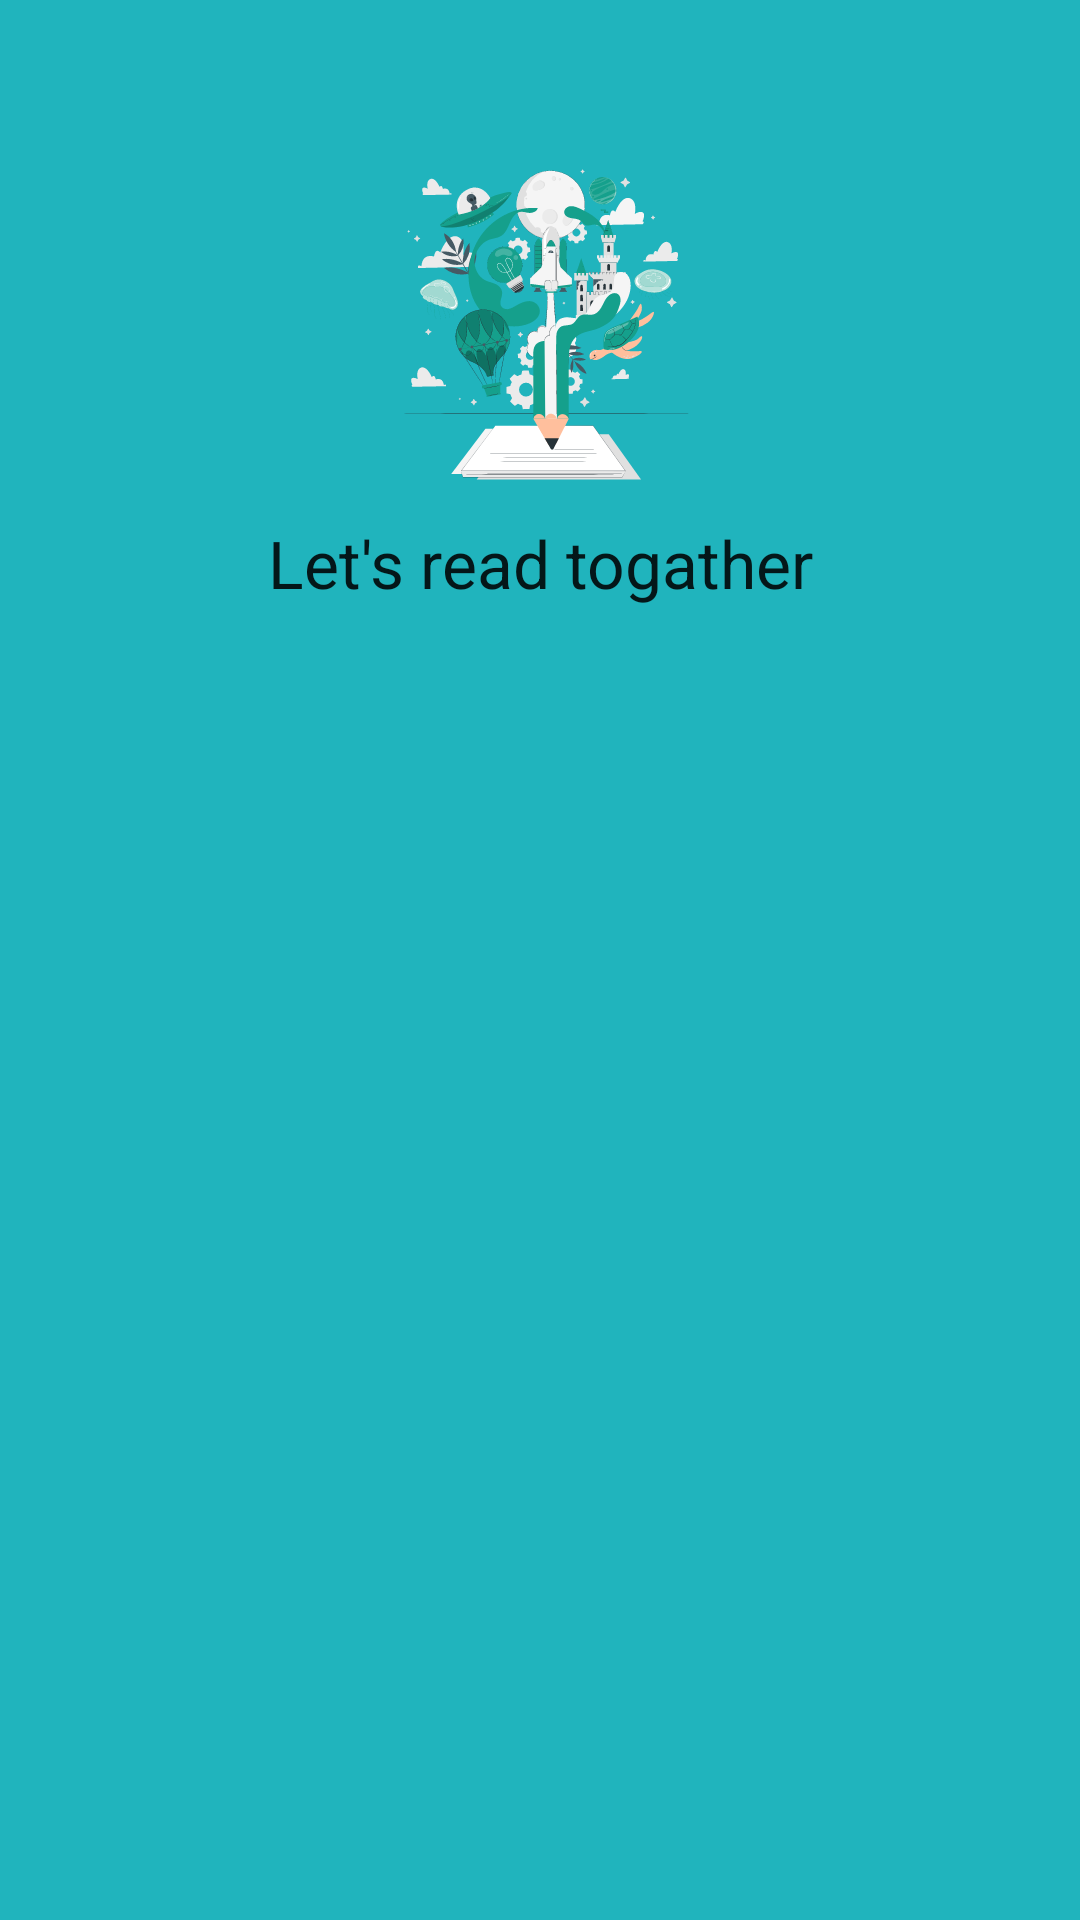

Write the Android layout XML for this screen, with the resource values it uses.
<!-- AndroidManifest.xml: application theme Theme.Blog -->
<!-- res/layout/headermenu.xml -->
<?xml version="1.0" encoding="utf-8"?>
<androidx.constraintlayout.widget.ConstraintLayout xmlns:android="http://schemas.android.com/apk/res/android"
    xmlns:app="http://schemas.android.com/apk/res-auto"
    xmlns:tools="http://schemas.android.com/tools"
    android:layout_width="match_parent"
    android:layout_height="250dp"
    android:background="@color/grinsh"
    android:gravity="bottom|center"
    android:orientation="vertical"
    android:padding="20dp">

    <ImageView
        android:id="@+id/imageView4"
        android:layout_width="352dp"
        android:layout_height="113dp"
        android:layout_marginTop="32dp"
        android:foregroundGravity="center"
        android:src="@drawable/creative_writing_pana"
        app:layout_constraintEnd_toEndOf="parent"
        app:layout_constraintHorizontal_bias="0.491"
        app:layout_constraintStart_toStartOf="parent"
        app:layout_constraintTop_toTopOf="parent" />

    <TextView
        android:layout_width="213dp"
        android:layout_height="32dp"
        android:layout_marginTop="8dp"
        android:text="Let's read togather"
        android:textAlignment="center"
        android:textAppearance="@style/TextAppearance.AppCompat.Large"
        app:layout_constraintEnd_toEndOf="parent"
        app:layout_constraintStart_toStartOf="parent"
        app:layout_constraintTop_toBottomOf="@+id/imageView4" />


</androidx.constraintlayout.widget.ConstraintLayout>
<!-- resources referenced by this layout -->
<resources>
  <color name="grinsh">#20B4BD</color>
  <!-- drawable creative_writing_pana: vector/xml drawable (drawable, 141349 chars, omitted) -->
  <style name="Theme.Blog" parent="Theme.MaterialComponents.DayNight.NoActionBar">
          
          <item name="colorPrimary">@color/purple_500</item>
          <item name="colorPrimaryVariant">@color/purple_700</item>
          <item name="colorOnPrimary">@color/white</item>
          
          <item name="colorSecondary">@color/teal_200</item>
          <item name="colorSecondaryVariant">@color/teal_700</item>
          <item name="colorOnSecondary">@color/black</item>
          
          <item name="android:statusBarColor">#00BCD4</item>
          
      </style>
  <color name="purple_500">#FF6200EE</color>
  <color name="purple_700">#FF3700B3</color>
  <color name="white">#FFFFFFFF</color>
  <color name="teal_200">#FF03DAC5</color>
  <color name="teal_700">#FF018786</color>
  <color name="black">#FF000000</color>
</resources>
